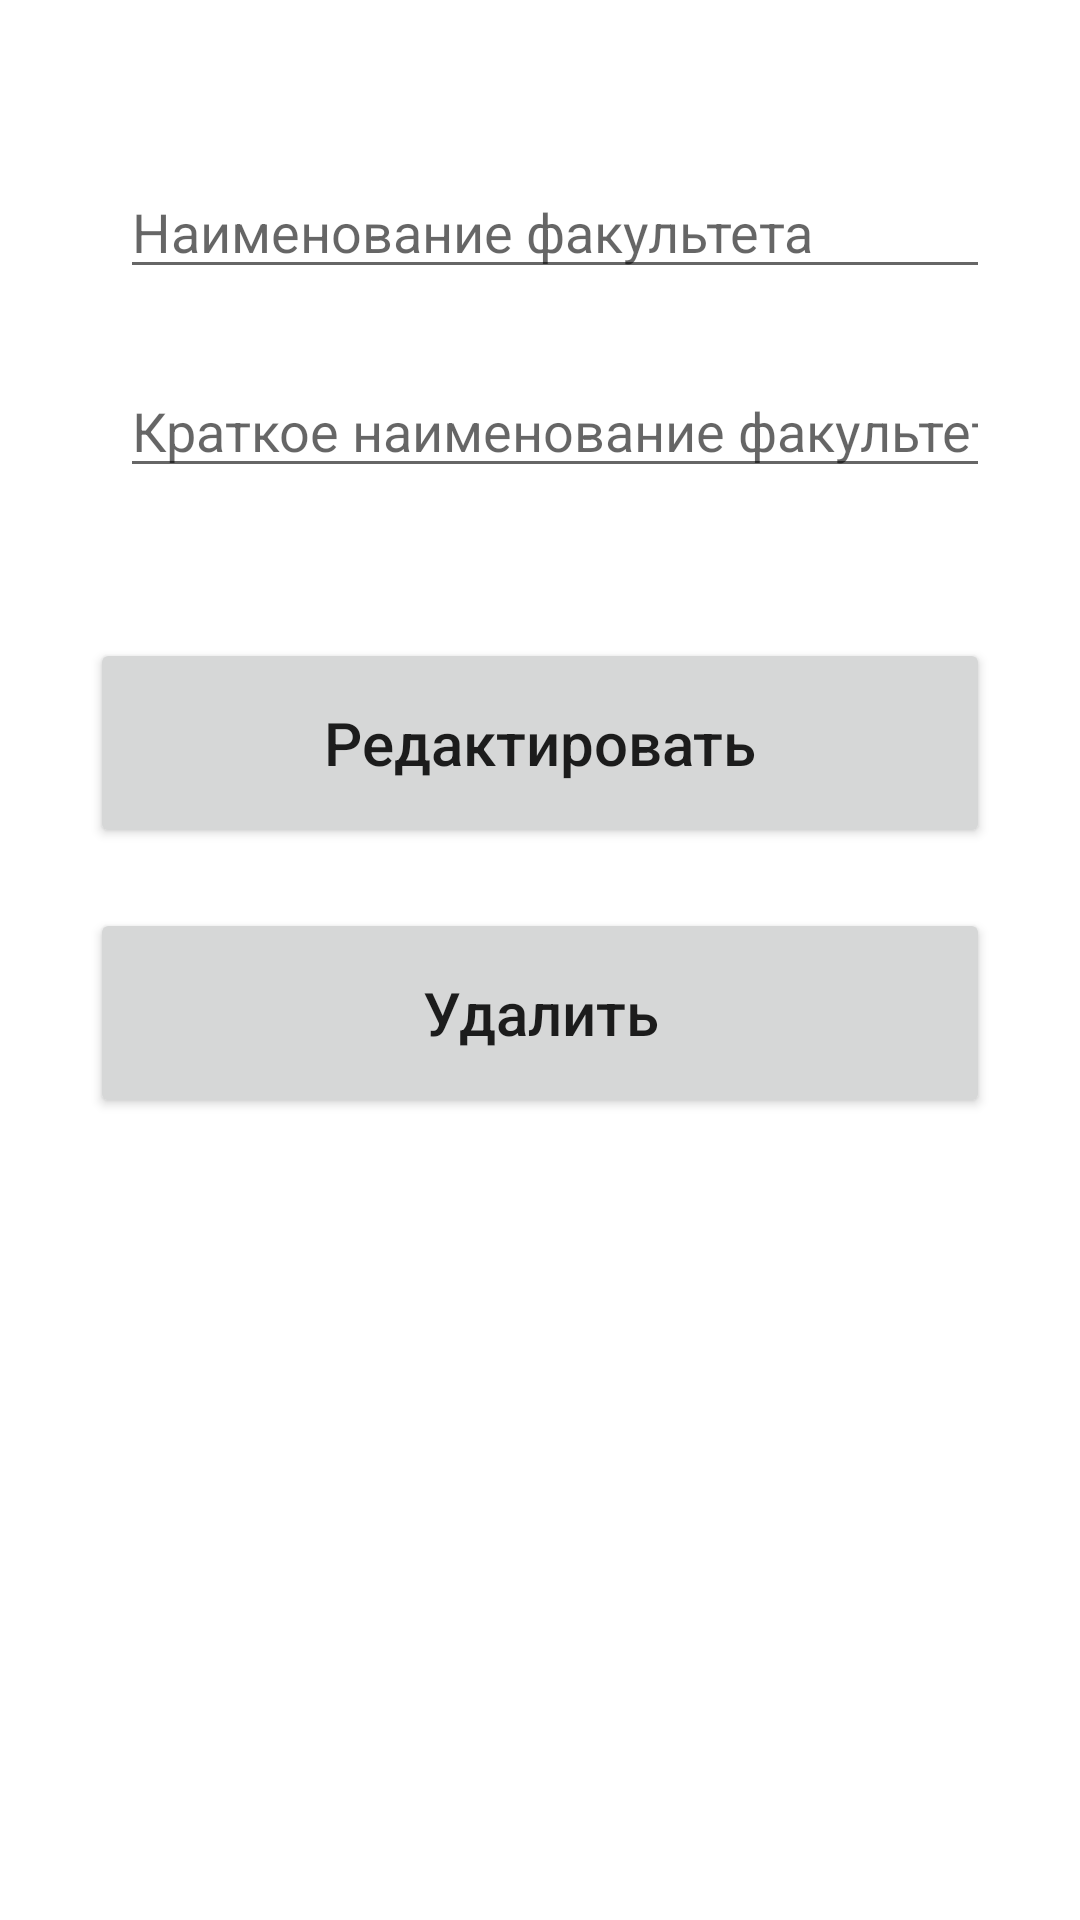

The Android layout XML behind this screen, and the referenced resources:
<!-- AndroidManifest.xml: application theme Theme.Teacher_dj -->
<!-- res/layout/activity_update_faculty.xml -->
<?xml version="1.0" encoding="utf-8"?>
<androidx.constraintlayout.widget.ConstraintLayout xmlns:android="http://schemas.android.com/apk/res/android"
    xmlns:app="http://schemas.android.com/apk/res-auto"
    xmlns:tools="http://schemas.android.com/tools"
    android:layout_width="match_parent"
    android:layout_height="match_parent"
    android:padding="30dp"
    tools:context=".faculty.FacultyAddActivity">

    <ScrollView
        android:id="@+id/scrollView"
        android:layout_width="match_parent"
        android:layout_height="match_parent"
        tools:layout_editor_absoluteX="30dp"
        tools:layout_editor_absoluteY="30dp">

        <LinearLayout
            android:layout_width="match_parent"
            android:layout_height="wrap_content"
            android:orientation="vertical">


            <EditText
                android:id="@+id/nameFaculty_update"
                android:layout_width="match_parent"
                android:layout_height="wrap_content"
                android:layout_marginStart="10dp"
                android:layout_marginTop="25dp"
                android:ems="10"
                android:hint="Наименование факультета"
                android:inputType="textPersonName"
                app:layout_constraintStart_toStartOf="parent"
                app:layout_constraintTop_toTopOf="parent"/>

            <EditText
                android:id="@+id/shortNameFaculty_update"
                android:layout_width="match_parent"
                android:layout_height="wrap_content"
                android:layout_marginStart="10dp"
                android:layout_marginTop="25dp"
                android:ems="10"
                android:hint="Краткое наименование факультета"
                android:inputType="textPersonName"
                app:layout_constraintEnd_toEndOf="parent"
                app:layout_constraintHorizontal_bias="0.733"
                app:layout_constraintStart_toStartOf="parent"
                app:layout_constraintTop_toBottomOf="@+id/nameFaculty_update" />

            <Button
                android:id="@+id/update_button"
                android:layout_width="match_parent"
                android:layout_height="70dp"
                android:layout_marginTop="50dp"
                android:text="@string/Update_string"
                android:textAllCaps="false"
                android:textSize="20sp"
                app:layout_constraintEnd_toEndOf="parent"
                app:layout_constraintStart_toStartOf="parent"
                app:layout_constraintTop_toBottomOf="@+id/shortNameFaculty_update" />

            <Button
                android:id="@+id/delete_button"
                android:layout_width="match_parent"
                android:layout_height="70dp"
                android:layout_marginTop="20dp"
                android:text="@string/Delete_string"
                android:textAllCaps="false"
                android:textSize="20sp"
                app:layout_constraintEnd_toEndOf="parent"
                app:layout_constraintStart_toStartOf="parent"
                app:layout_constraintTop_toBottomOf="@+id/update_button" />

            <EditText
                android:id="@+id/id_update_faculty"
                android:layout_width="match_parent"
                android:layout_height="wrap_content"
                android:ems="10"
                android:inputType="number"
                android:visibility="invisible"
                app:layout_constraintTop_toBottomOf="@+id/update_button" />
        </LinearLayout>
    </ScrollView>
</androidx.constraintlayout.widget.ConstraintLayout>
<!-- resources referenced by this layout -->
<resources>
  <string name="Delete_string">Удалить</string>
  <string name="Update_string">Редактировать</string>
  <style name="Theme.Teacher_dj" parent="Theme.MaterialComponents.DayNight.DarkActionBar">
          
          <item name="colorPrimary">#2196F3</item>
          <item name="colorPrimaryVariant">#EB1634C6</item>
          <item name="colorOnPrimary">@color/white</item>
          
          <item name="colorSecondary">@color/teal_200</item>
          <item name="colorSecondaryVariant">@color/teal_700</item>
          <item name="colorOnSecondary">@color/black</item>
          
          <item name="android:statusBarColor">?attr/colorPrimaryVariant</item>
          
      </style>
  <color name="white">#FFFFFFFF</color>
  <color name="teal_200">#FF03DAC5</color>
  <color name="teal_700">#FF018786</color>
  <color name="black">#FF000000</color>
</resources>
